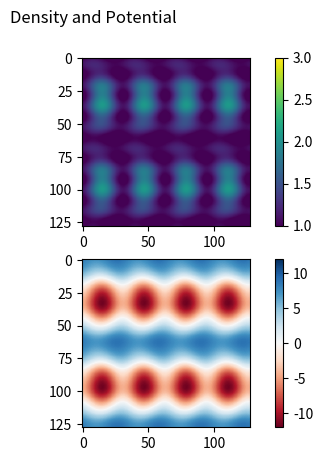

Generate this figure with matplotlib:
import matplotlib.pyplot as plt
import numpy as np

"""
Simple Poisson Solver
[redacted]

Assumes cubic box, periodic BCs

"""


def getpotential( rho, rhobar, Lbox, G ):
	
	N = rho.shape[0]

	# fourier space variables
	klin = (2*np.pi/Lbox) * np.arange(-N/2,N/2)
	kx, ky, kz = np.meshgrid(klin, klin, klin)
	kSq = kx**2 + ky**2 + kz**2
	kSq = np.fft.fftshift(kSq)
	kSq[kSq==0]=1

	# Poisson solver
	V = -(np.fft.fftn( 4*np.pi*G * (rho-rhobar) )) / kSq  # (Vhat)
	V = np.fft.ifftn(V)

	# normalize so mean potential is 0
	V -= np.mean(V)
	
	V = np.real(V)
	#print(np.min(V))
	#print(np.max(V))
	
	return V



def main():
	
	N = 128
	Lbox = 20
	G = 1
	
	# Set up a density field
	xlin = np.linspace(0,Lbox,N+1)[0:N]
	
	xx, yy, zz = np.meshgrid(xlin, xlin, xlin)
	
	rho = 1 + np.sin( 2*np.pi/Lbox * xx * 2 )**2 * np.sin( 2*np.pi/Lbox * yy * 1 )**2 + 0.1*np.sin( 2*np.pi/Lbox * xx * 4 ) + 0.1*np.sin( 2*np.pi/Lbox * yy * 8 )
	rhobar = np.mean(rho)
	
	# Calculate Potential
	V = getpotential( rho, rhobar, Lbox, G )
	
	# Plot
	fig, (ax1, ax2) = plt.subplots(2, 1)
	fig.suptitle('Density and Potential')
	
	im1 = ax1.imshow(rho[:,:,40], vmin=1, vmax=3, cmap='viridis', aspect=1)
	cbar = fig.colorbar(im1, ax=ax1)
	
	im2 = ax2.imshow(V[:,:,40], vmin=-12, vmax=12, cmap='RdBu', aspect=1)
	cbar = fig.colorbar(im2, ax=ax2)
	
	plt.savefig('potential.pdf', bbox_inches='tight')
	plt.show()
	
	
	

if __name__ == "__main__":
    main()
